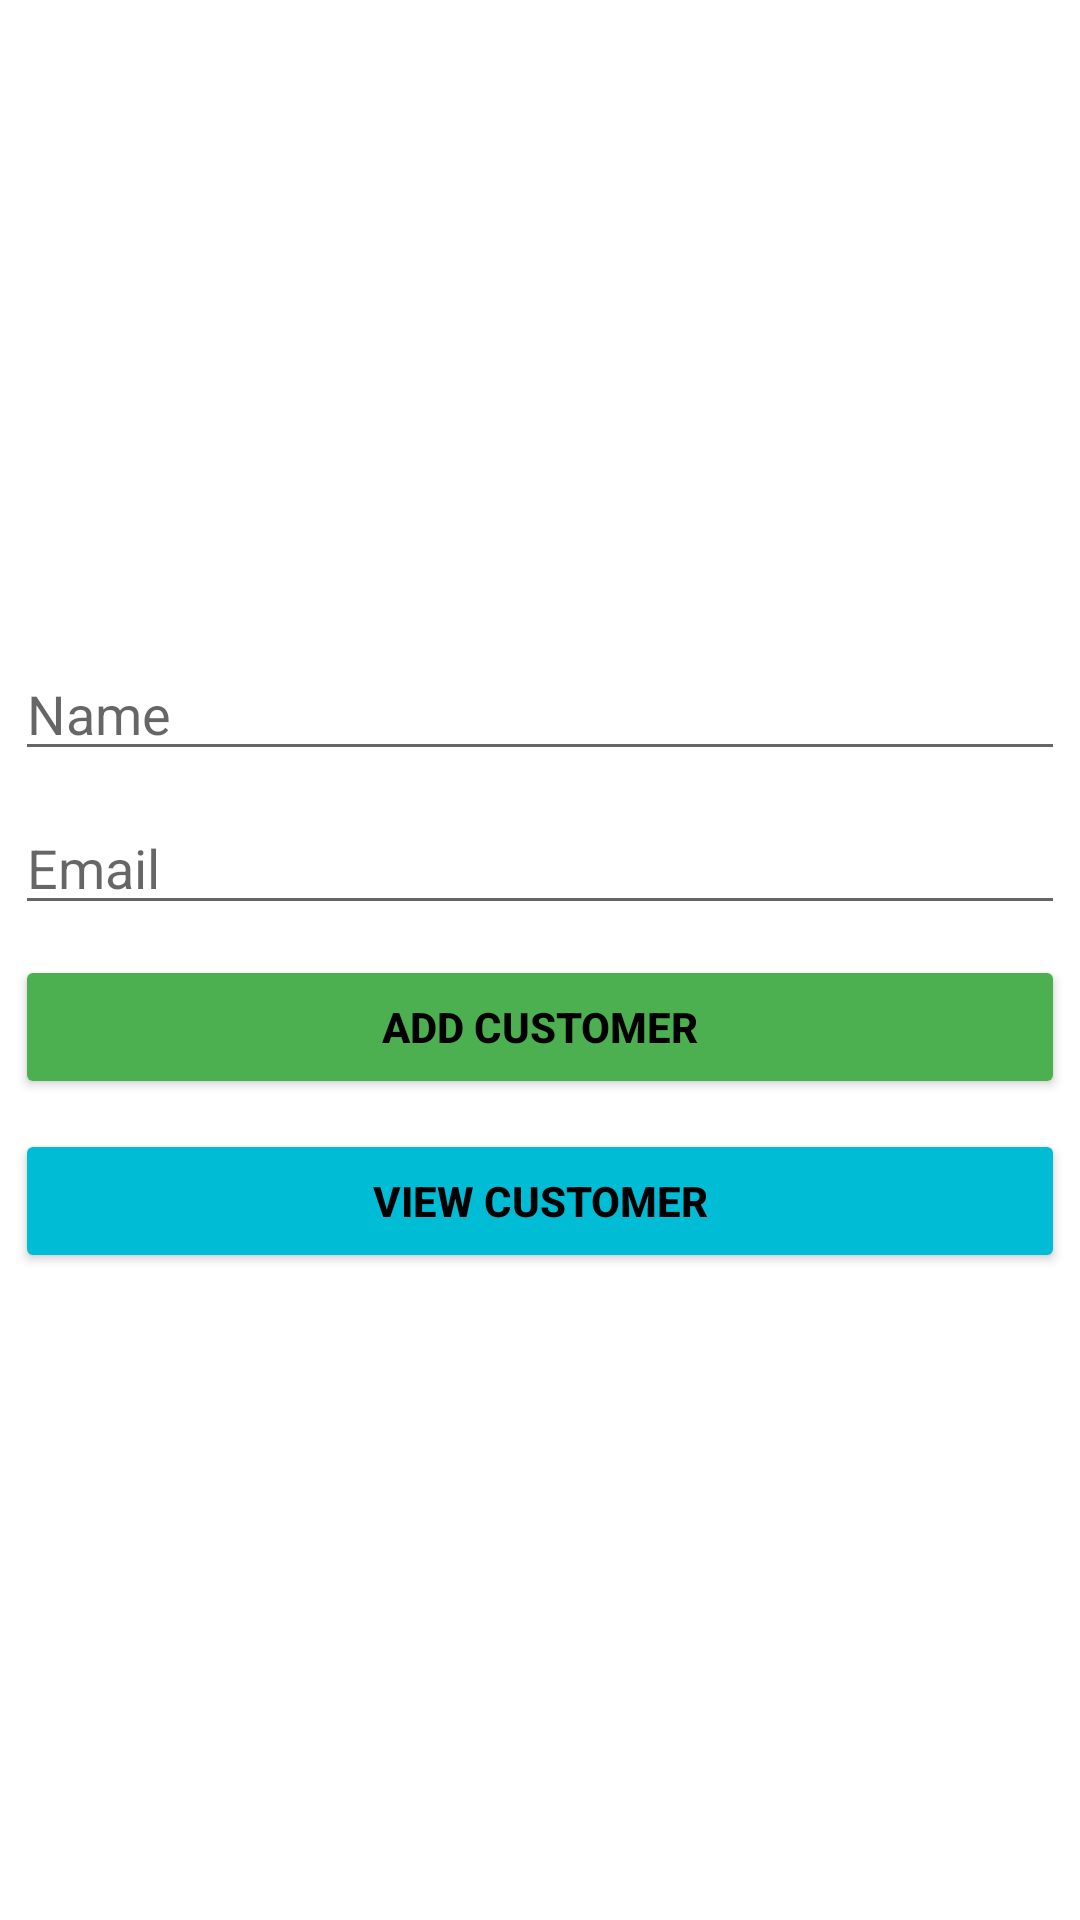

The Android layout XML behind this screen, and the referenced resources:
<!-- AndroidManifest.xml: application theme Theme.AtividadeSQLITE -->
<!-- res/layout/activity_main.xml -->
<?xml version="1.0" encoding="utf-8"?>
<LinearLayout xmlns:android="http://schemas.android.com/apk/res/android"
    xmlns:app="http://schemas.android.com/apk/res-auto"
    xmlns:tools="http://schemas.android.com/tools"
    android:layout_width="match_parent"
    android:orientation="vertical"
    android:gravity="center"
    android:layout_height="match_parent"
    tools:context=".MainActivity">

    <EditText
        android:id="@+id/edittext_name"
        android:layout_margin="5dp"
        android:hint="Name"
        android:layout_width="match_parent"
        android:layout_height="wrap_content"/>

    <EditText
        android:id="@+id/edittext_email"
        android:layout_margin="5dp"
        android:hint="Email"
        android:layout_width="match_parent"
        android:layout_height="wrap_content"/>

    <Button
        android:textColor="@color/black"
        android:textStyle="bold"
        android:layout_margin="5dp"
        android:id="@+id/button_add"
        android:text="Add Customer"
        android:backgroundTint="#4CAF50"
        android:layout_width="match_parent"
        android:layout_height="wrap_content"/>

    <Button
        android:textColor="@color/black"
        android:textStyle="bold"
        android:layout_margin="5dp"
        android:id="@+id/button_view"
        android:text= "View Customer"
        android:backgroundTint="#00BCD4"
        android:layout_width="match_parent"
        android:layout_height="wrap_content"/>

</LinearLayout>
<!-- resources referenced by this layout -->
<resources>
  <style name="Theme.AtividadeSQLITE" parent="Theme.MaterialComponents.DayNight.DarkActionBar">
          
          <item name="colorPrimary">@color/purple_500</item>
          <item name="colorPrimaryVariant">@color/purple_700</item>
          <item name="colorOnPrimary">@color/white</item>
          
          <item name="colorSecondary">@color/teal_200</item>
          <item name="colorSecondaryVariant">@color/teal_700</item>
          <item name="colorOnSecondary">@color/black</item>
          
          <item name="android:statusBarColor" tools:targetApi="l">?attr/colorPrimaryVariant</item>
          
      </style>
  <!-- not gathered from this repository: default colours our renderer supplied (Android Studio template values) -->
  <color name="purple_500">#FF6200EE</color>
  <color name="purple_700">#FF3700B3</color>
  <color name="teal_200">#FF03DAC5</color>
  <color name="teal_700">#FF018786</color>
  <color name="black">#FF000000</color>
  <color name="white">#FFFFFFFF</color>
</resources>
